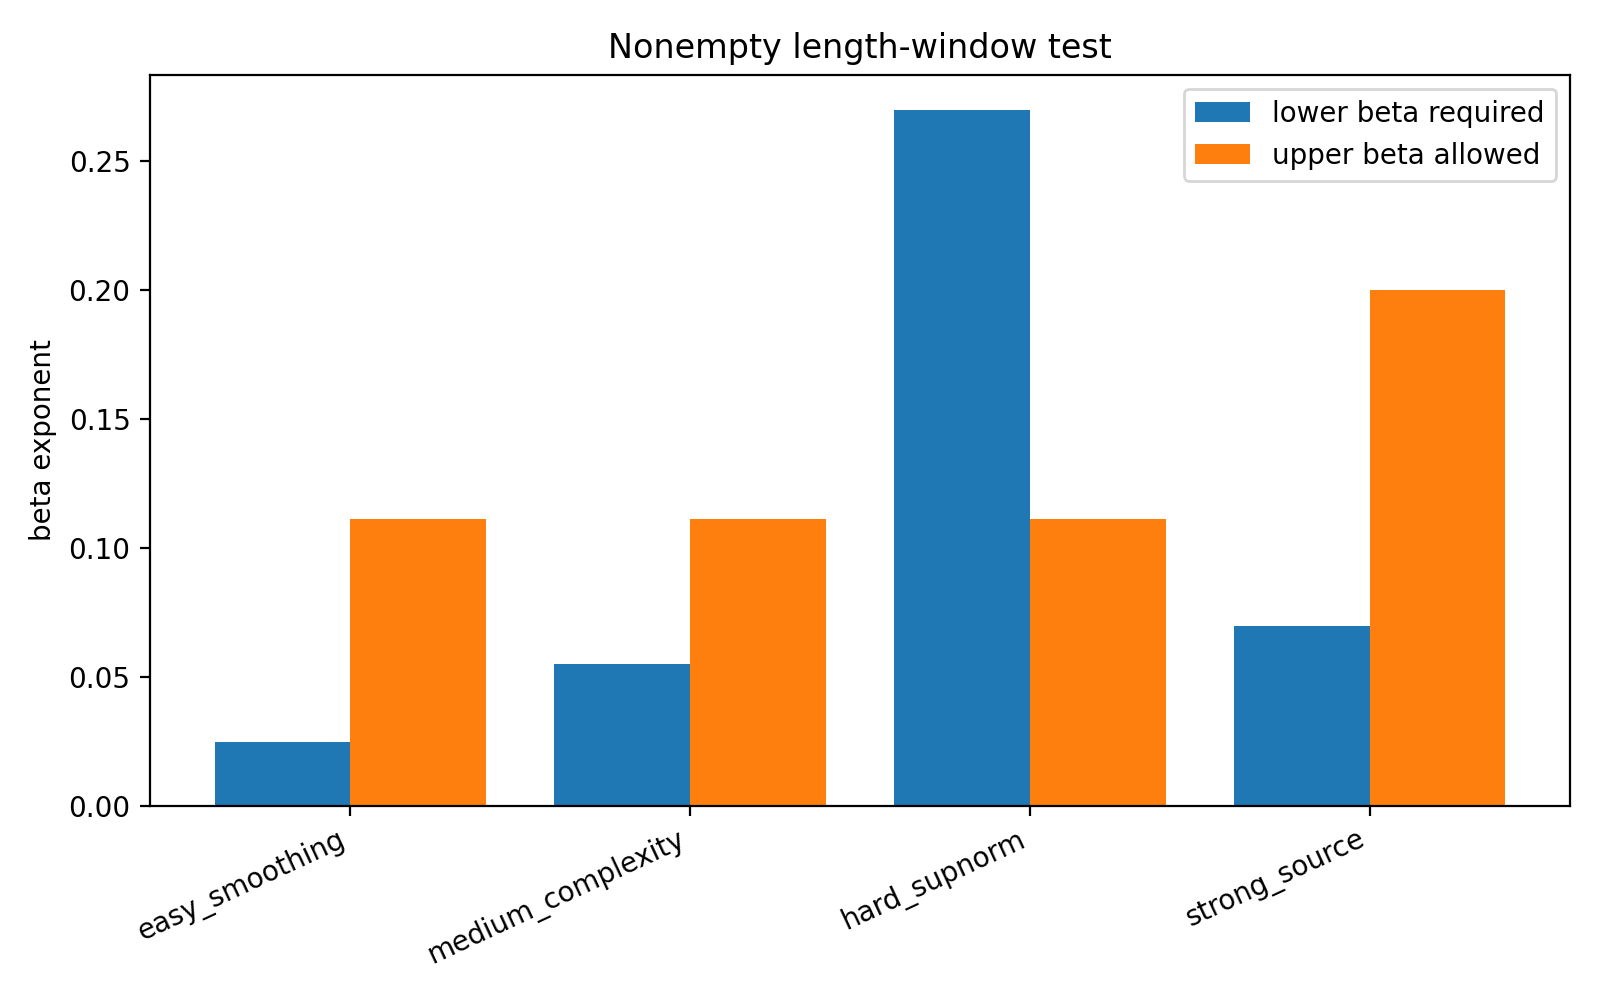

The file beside this chart, header and first rows:
name, eta, A, alpha, theta, lower_beta_required, upper_beta_allowed, window_width, balanced
easy_smoothing, 2.0, 0.05, 0.0, 0.1111, 0.025, 0.1111, 0.08611, True
medium_complexity, 2.0, 0.08, 0.03, 0.1111, 0.055, 0.1111, 0.05611, True
hard_supnorm, 1.0, 0.25, 0.02, 0.1111, 0.27, 0.1111, -0.1589, False
strong_source, 2.0, 0.12, 0.02, 0.2, 0.07, 0.2, 0.13, True
